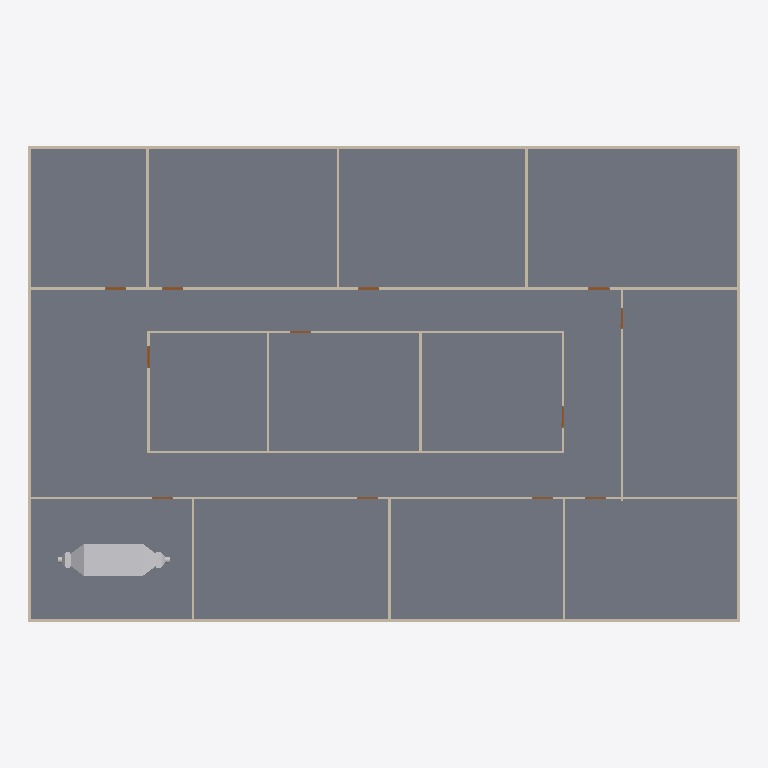
Plan cut of the same IFC building model at storey 'GF' (level 0.00 m, cut at 1.40 m), seen from above with north up, elements coloured by IFC class: 20 walls (beige), 12 doors (brown), 1 slab (grey), 1 other element (light grey). Cut surfaces are drawn darker.
Extent 30.2 m × 20.2 m × 3.1 m (x, y, z). Storeys (2): GF at 0.00 m; DUCTING at 2.80 m. Elements (98): 23 IfcDuctFitting, 23 IfcDuctSegment, 20 IfcWall, 18 IfcAirTerminalBox, 12 IfcDoor, 1 IfcDistributionElement, 1 IfcSlab.

HEADER;
FILE_DESCRIPTION(('ViewDefinition[DesignTransferView]'),'2;1');
FILE_NAME('s08-activity.ifc','2026-10-26T15:57:16+08:00',(''),(''),'IfcOpenShell 0.8.5-post1','Bonsai 0.8.5-post1','Nobody');
FILE_SCHEMA(('IFC4'));
ENDSEC;
DATA;
#1=IFCPROJECT('3zt5O$T9T8$f08reIzjZBG',$,'My Project',$,$,$,$,(#14,#26),#9);
#31=IFCSITE('1NLrA44prEX92DnmwXdVUh',$,'My Site',$,$,#54,$,$,$,$,$,$,$,$);
#37=IFCBUILDING('1ea87Rwi56DAMd629yNbTu',$,'My Building',$,$,#60,$,$,$,$,$,$);
#43=IFCBUILDINGSTOREY('2of0Ajz6PECP2yaGtpU3l_',$,'GF',$,$,#66,$,$,$,$);
#1016=IFCBUILDINGSTOREY('3HTIekM2nDnOQ$CItJIcEO',$,'DUCTING',$,$,#4387,$,$,$,$);
#4325=IFCSLAB('1WeeCF20jBz9meGcWBfQ4F',$,'Slab',$,$,#4333,#4340,$,$);
#9996=IFCDISTRIBUTIONELEMENT('1QMbo4TErB0OaSmmdaK60b',$,'AHU',$,$,#10022,#9997,$);
#1325=IFCWALL('0D$5VMz2v6s8av8iII3Pg9',$,'Wall',$,$,#1472,#1331,$,$);
#1275=IFCWALL('1UDBmIW3567uetp1yQ1qI9',$,'Wall',$,$,#1536,#1281,$,$);
#1691=IFCWALL('1FThg5$zvA0wdYF9edpZMy',$,'Wall',$,$,#1702,#1697,$,$);
#1300=IFCWALL('0vjWYu7njEFBO_oOq$0Qyr',$,'Wall',$,$,#1311,#1306,$,$);
#1350=IFCWALL('0MRWzSognESQdIQWcQ80v9',$,'Wall',$,$,#1504,#1356,$,$);
#2199=IFCWALL('3v2aa1NzvEb9OH_5rmflzp',$,'Wall',$,$,#2210,#2205,$,$);
#2287=IFCWALL('3teyjcrzf3uAgXpO0b$VhD',$,'Wall',$,$,#2434,#2293,$,$);
#2237=IFCWALL('38QhbdbKb9UujMqX3wlw11',$,'Wall',$,$,#2498,#2243,$,$);
#1575=IFCWALL('0yoypxvBj1LOjvNX_uVlxo',$,'Wall',$,$,#1586,#1581,$,$);
#4353=IFCWALL('34SAuU2qLCdwV$uj36b6u8',$,'Wall',$,$,#4382,#4364,$,$);
#2588=IFCWALL('3wRS01hnLD4B$J95dhOsKc',$,'Wall',$,$,#2599,#2594,$,$);
#2550=IFCWALL('0_i8dKuLTDOeOHoWA7rqIT',$,'Wall',$,$,#2561,#2556,$,$);
#2664=IFCWALL('2u5j55KIv7MPjPhu1A$avy',$,'Wall',$,$,#2675,#2670,$,$);
#2312=IFCWALL('3pHwNhcHT59BzMMTBJMF1f',$,'Wall',$,$,#2466,#2318,$,$);
#1550=IFCWALL('35K1npWBPFGB3tO6w_xo94',$,'Wall',$,$,#1561,#1556,$,$);
#1729=IFCWALL('3NWj3y039AvQIEMOySC9Fs',$,'Wall',$,$,#1740,#1735,$,$);
#2626=IFCWALL('2Ys7X7SLPFIQVgD5yA6a41',$,'Wall',$,$,#2637,#2632,$,$);
#2702=IFCWALL('1CrOvByev4Z9g5C7MtL_BV',$,'Wall',$,$,#2713,#2708,$,$);
#2512=IFCWALL('1vx03Rlen1m8AGkws_VT06',$,'Wall',$,$,#2523,#2518,$,$);
#2262=IFCWALL('32x$v5jALC4AtRDaSMpZN_',$,'Wall',$,$,#2273,#2268,$,$);
#3181=IFCDOOR('2Z4IKZk6T3uOgLuksZ$n1J',$,'Door',$,$,#3229,#3189,$,2.0,0.899999976158142,$,$,$);
#2887=IFCDOOR('1oudh4tTvAkgae7JX9Q5CS',$,'Door',$,$,#2935,#2895,$,2.0,0.899999976158142,$,$,$);
#2740=IFCDOOR('2LnVJoqvXBaO4_ziuu1DKX',$,'Door',$,$,#2788,#2748,$,2.0,0.899999976158142,$,$,$);
#2838=IFCDOOR('130hECcDn76QwzqRrpcAN4',$,'Door',$,$,#2886,#2846,$,2.0,0.899999976158142,$,$,$);
#2789=IFCDOOR('3rthb4eFTE2ewA2UoSTZgt',$,'Door',$,$,#2837,#2797,$,2.0,0.899999976158142,$,$,$);
#3279=IFCDOOR('1bymHpNqP4VfyZ09w_pMT$',$,'Door',$,$,#3327,#3287,$,2.0,0.899999976158142,$,$,$);
#2936=IFCDOOR('3aJUCcbEb81PT6mTRJ_oF9',$,'Door',$,$,#2984,#2944,$,2.0,0.899999976158142,$,$,$);
#2985=IFCDOOR('3GoDDqP_r2HQ9fC8VupqIO',$,'Door',$,$,#3033,#2993,$,2.0,0.899999976158142,$,$,$);
#3083=IFCDOOR('30CEYKCon5XA8T4MQxBbhR',$,'Door',$,$,#3131,#3091,$,2.0,0.899999976158142,$,$,$);
#3034=IFCDOOR('2qRkcuSxvCU9c5r7QVoESM',$,'Door',$,$,#3082,#3042,$,2.0,0.899999976158142,$,$,$);
#3132=IFCDOOR('0eMHgKDU58zOPgXUXjacjM',$,'Door',$,$,#3180,#3140,$,2.0,0.899999976158142,$,$,$);
#3230=IFCDOOR('1$2xEm4ofBvuae13WZ$5sF',$,'Door',$,$,#3278,#3238,$,2.0,0.899999976158142,$,$,$);
ENDSEC;
